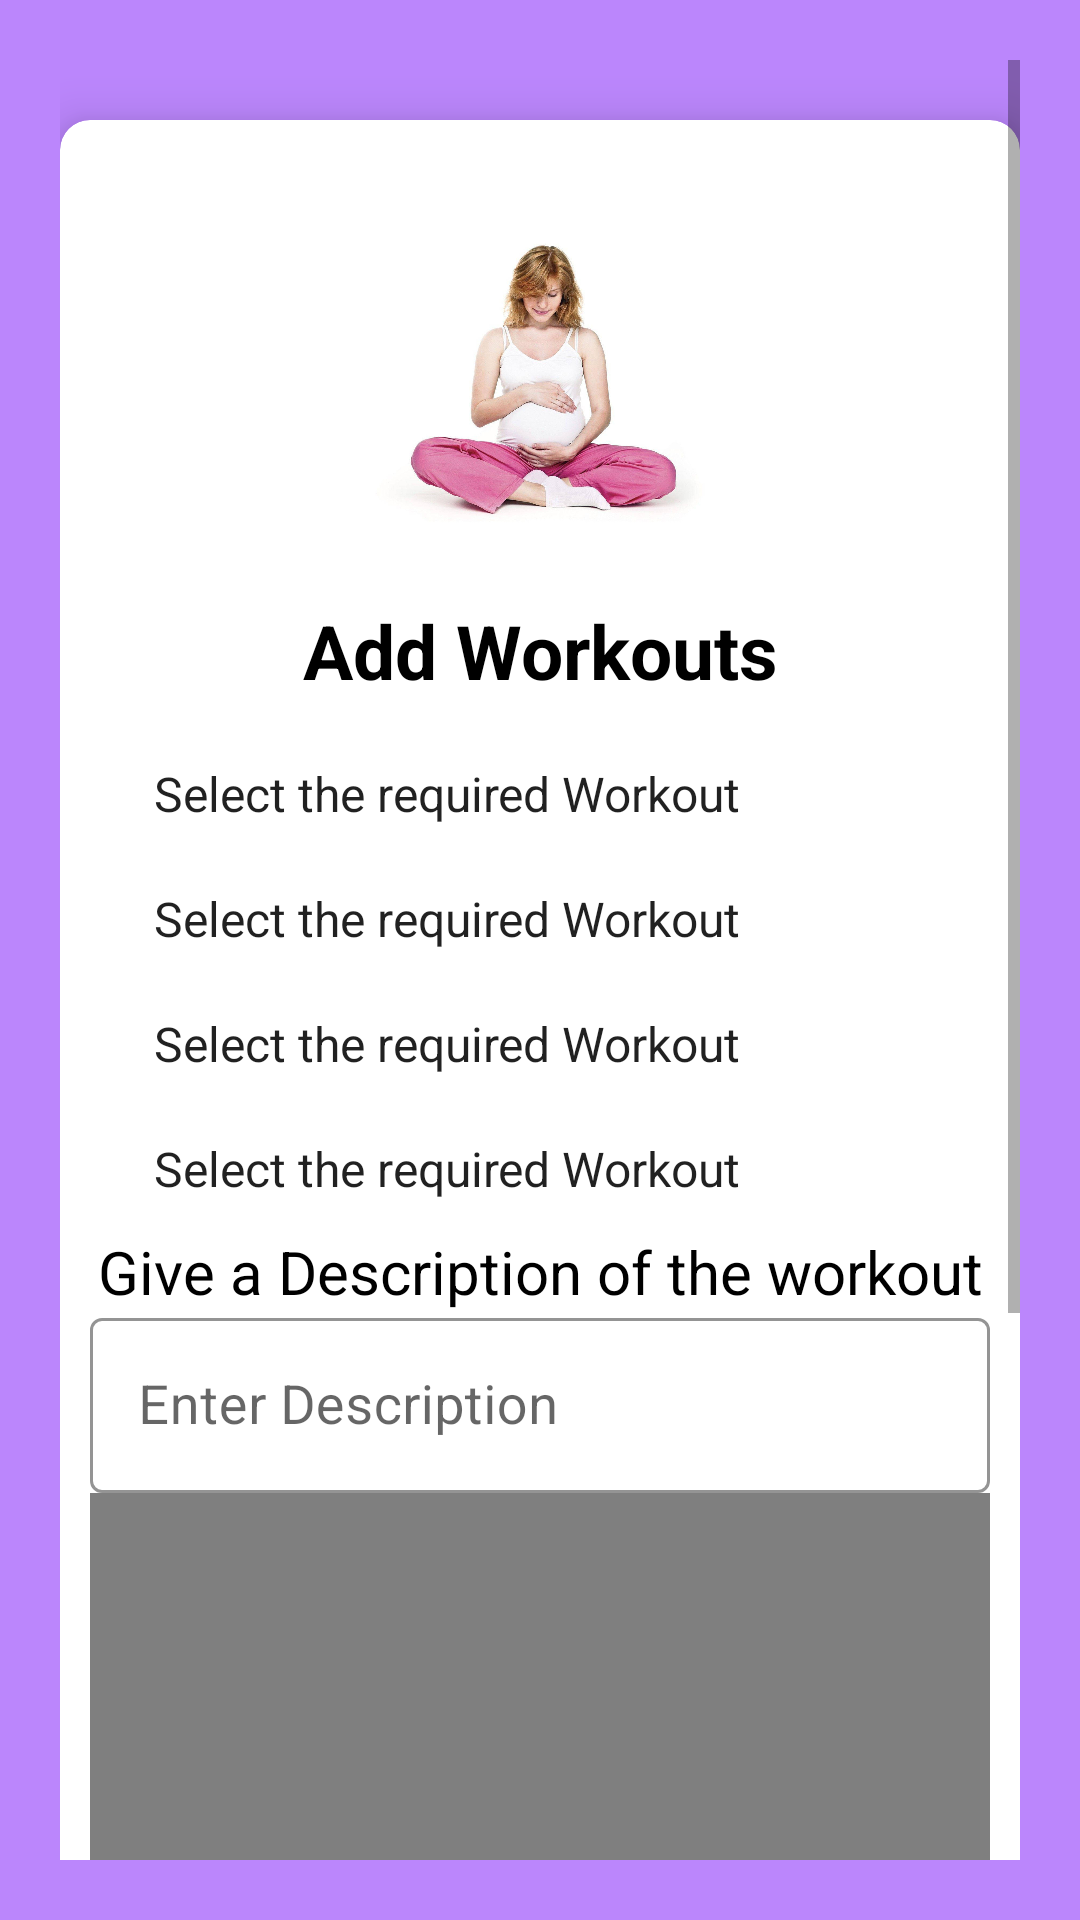

Write the Android layout XML for this screen, with the resource values it uses.
<!-- AndroidManifest.xml: application theme Theme.Body2Baby -->
<!-- res/layout/activity_workouts.xml -->
<?xml version="1.0" encoding="utf-8"?>
<ScrollView xmlns:android="http://schemas.android.com/apk/res/android"
    xmlns:app="http://schemas.android.com/apk/res-auto"
    xmlns:tools="http://schemas.android.com/tools"
    android:layout_width="match_parent"
    android:layout_height="match_parent"
    android:orientation="vertical"
    android:padding="20dp"
    android:background="@color/purple_200"
    tools:context=".WorkoutsActivity">

    <androidx.cardview.widget.CardView
        android:layout_width="match_parent"
        android:layout_height="wrap_content"
        android:layout_marginTop="20dp"
        app:cardCornerRadius="10dp"
        app:cardElevation="10dp"
        android:background="#fff"
        android:elevation="10dp">

        <LinearLayout
            android:layout_width="match_parent"
            android:layout_height="wrap_content"
            android:layout_margin="10dp"
            android:orientation="vertical">
            <ImageView

                android:layout_width="150dp"
                android:layout_height="150dp"
                android:layout_gravity="center"
                android:layout_marginTop="0dp"
                android:src="@drawable/applogo"/>

            <TextView
                android:text="Add Workouts"
                android:textColor="#000"
                android:textSize="25sp"
                android:textStyle="bold"
                android:gravity="center"
                android:layout_width="match_parent"
                android:layout_height="wrap_content"/>

            <LinearLayout
                android:layout_width="match_parent"
                android:layout_height="wrap_content"
                android:layout_marginTop="10dp"
                android:orientation="vertical"
                android:layout_marginBottom="20dp">


                <Spinner
                    android:gravity="center"
                    android:layout_gravity="center"
                    android:id="@+id/workout_Spinner"
                    android:background="#fff"
                    android:layout_marginStart="9dp"
                    android:layout_marginTop="10dp"
                    android:layout_marginBottom="10dp"
                    android:layout_width="match_parent"
                    android:entries="@array/workouts"
                    android:layout_height="wrap_content"/>

                <Spinner
                    android:gravity="center"
                    android:layout_gravity="center"
                    android:id="@+id/workout_Spinner1"
                    android:background="#fff"
                    android:layout_marginStart="9dp"
                    android:layout_marginTop="10dp"
                    android:layout_marginBottom="10dp"
                    android:layout_width="match_parent"
                    android:entries="@array/workouts"
                    android:layout_height="wrap_content"/>

                <Spinner
                    android:gravity="center"
                    android:layout_gravity="center"
                    android:id="@+id/workout_Spinner2"
                    android:background="#fff"
                    android:layout_marginStart="9dp"
                    android:layout_marginTop="10dp"
                    android:layout_marginBottom="10dp"
                    android:layout_width="match_parent"
                    android:entries="@array/workouts"
                    android:layout_height="wrap_content"/>

                <Spinner
                    android:gravity="center"
                    android:layout_gravity="center"
                    android:id="@+id/workout_Spinner3"
                    android:background="#fff"
                    android:layout_marginStart="9dp"
                    android:layout_marginTop="10dp"
                    android:layout_marginBottom="10dp"
                    android:layout_width="match_parent"
                    android:entries="@array/workouts"
                    android:layout_height="wrap_content"/>

                <TextView
                    android:text="Give a Description of the workout"
                    android:textColor="#000"
                    android:textSize="20sp"
                    android:gravity="center"
                    android:layout_width="match_parent"
                    android:layout_height="wrap_content"/>



                <com.google.android.material.textfield.TextInputLayout
                    android:layout_width="match_parent"
                    android:layout_height="wrap_content"
                    android:theme="@style/TextInputLayoutStyle"
                    app:boxStrokeColor="#000"
                    app:hintTextAppearance="@color/purple_200"
                    style="@style/Widget.MaterialComponents.TextInputLayout.OutlinedBox.Dense">
                    <com.google.android.material.textfield.TextInputEditText
                        android:id="@+id/registerDescription"
                        android:layout_width="match_parent"
                        android:layout_height="wrap_content"
                        android:hint="Enter Description"
                        android:inputType="text"
                        android:drawablePadding="10dp"
                        android:textColor="#000"
                        android:textSize="18sp"
                        android:textColorHint="#000"/>
                </com.google.android.material.textfield.TextInputLayout>






                <de.hdodenhof.circleimageview.CircleImageView
                    android:id="@+id/workout_image"
                    android:layout_width="300dp"
                    android:layout_height="300dp"
                    android:src="@drawable/profile_image"
                    android:layout_gravity="center"
                    app:civ_border_color="#FF000000"/>

                <Button
                    android:id="@+id/post_Button"
                    android:text="Post Workout"
                    android:textAllCaps="false"
                    android:layout_marginTop="10dp"
                    android:layout_gravity="center"
                    android:textColor="#fff"
                    android:textSize="20sp"
                    android:background="@drawable/buttons_background"
                    android:layout_width="match_parent"
                    android:layout_height="wrap_content"/>

                <TextView
                    android:id="@+id/homeButton"
                    android:text="Back Home"
                    android:layout_marginTop="15dp"
                    android:textColor="#000"
                    android:textStyle="bold"
                    android:gravity="center"
                    android:layout_width="match_parent"
                    android:layout_height="wrap_content"/>

            </LinearLayout>

        </LinearLayout>
    </androidx.cardview.widget.CardView>


</ScrollView>
<!-- resources referenced by this layout -->
<resources>
  <string-array name="workouts">
          <item>Select the required Workout</item>
          <item>Standing Abs</item>
          <item>Pelvis Articulation</item>
          <item>Butt Press</item>
          <item>Step Back</item>
          <item>Stagger Row</item>
          <item>Rotating Stagger</item>
          <item>Fire Hydrant</item>
          <item>Kneeling Hip Flexor Stretch</item>
          <item>Hamstring Press</item>
  
      </string-array>
  <!-- drawable applogo: png bitmap (drawable, 128583 bytes) -->
  <!-- drawable buttons_background (drawable) -->
  <?xml version="1.0" encoding="utf-8"?>
  <shape xmlns:android="http://schemas.android.com/apk/res/android">
  
      <solid
          android:color="@color/purple_200"/>
      <corners
          android:radius="10dp"/>
  
  </shape>
  <!-- drawable profile_image: png bitmap (drawable, 218546 bytes) -->
  <style name="TextInputLayoutStyle" parent="Widget.MaterialComponents.TextInputLayout.OutlinedBox">
          <item name="boxStrokeColor">#fff</item>
          <item name="boxStrokeWidth">2dp</item>
      </style>
  <style name="Theme.Body2Baby" parent="Theme.MaterialComponents.DayNight.DarkActionBar">
          
          <item name="colorPrimary">@color/purple_500</item>
          <item name="colorPrimaryVariant">@color/purple_700</item>
          <item name="colorOnPrimary">@color/white</item>
          
          <item name="colorSecondary">@color/teal_200</item>
          <item name="colorSecondaryVariant">@color/teal_700</item>
          <item name="colorOnSecondary">@color/black</item>
          
          <item name="android:statusBarColor" tools:targetApi="l">?attr/colorPrimaryVariant</item>
          
      </style>
  <!-- not gathered from this repository: default colours our renderer supplied (Android Studio template values) -->
  <color name="purple_200">#FFBB86FC</color>
  <color name="purple_500">#FF6200EE</color>
  <color name="purple_700">#FF3700B3</color>
  <color name="teal_200">#FF03DAC5</color>
  <color name="teal_700">#FF018786</color>
  <color name="black">#FF000000</color>
  <color name="white">#FFFFFFFF</color>
</resources>
